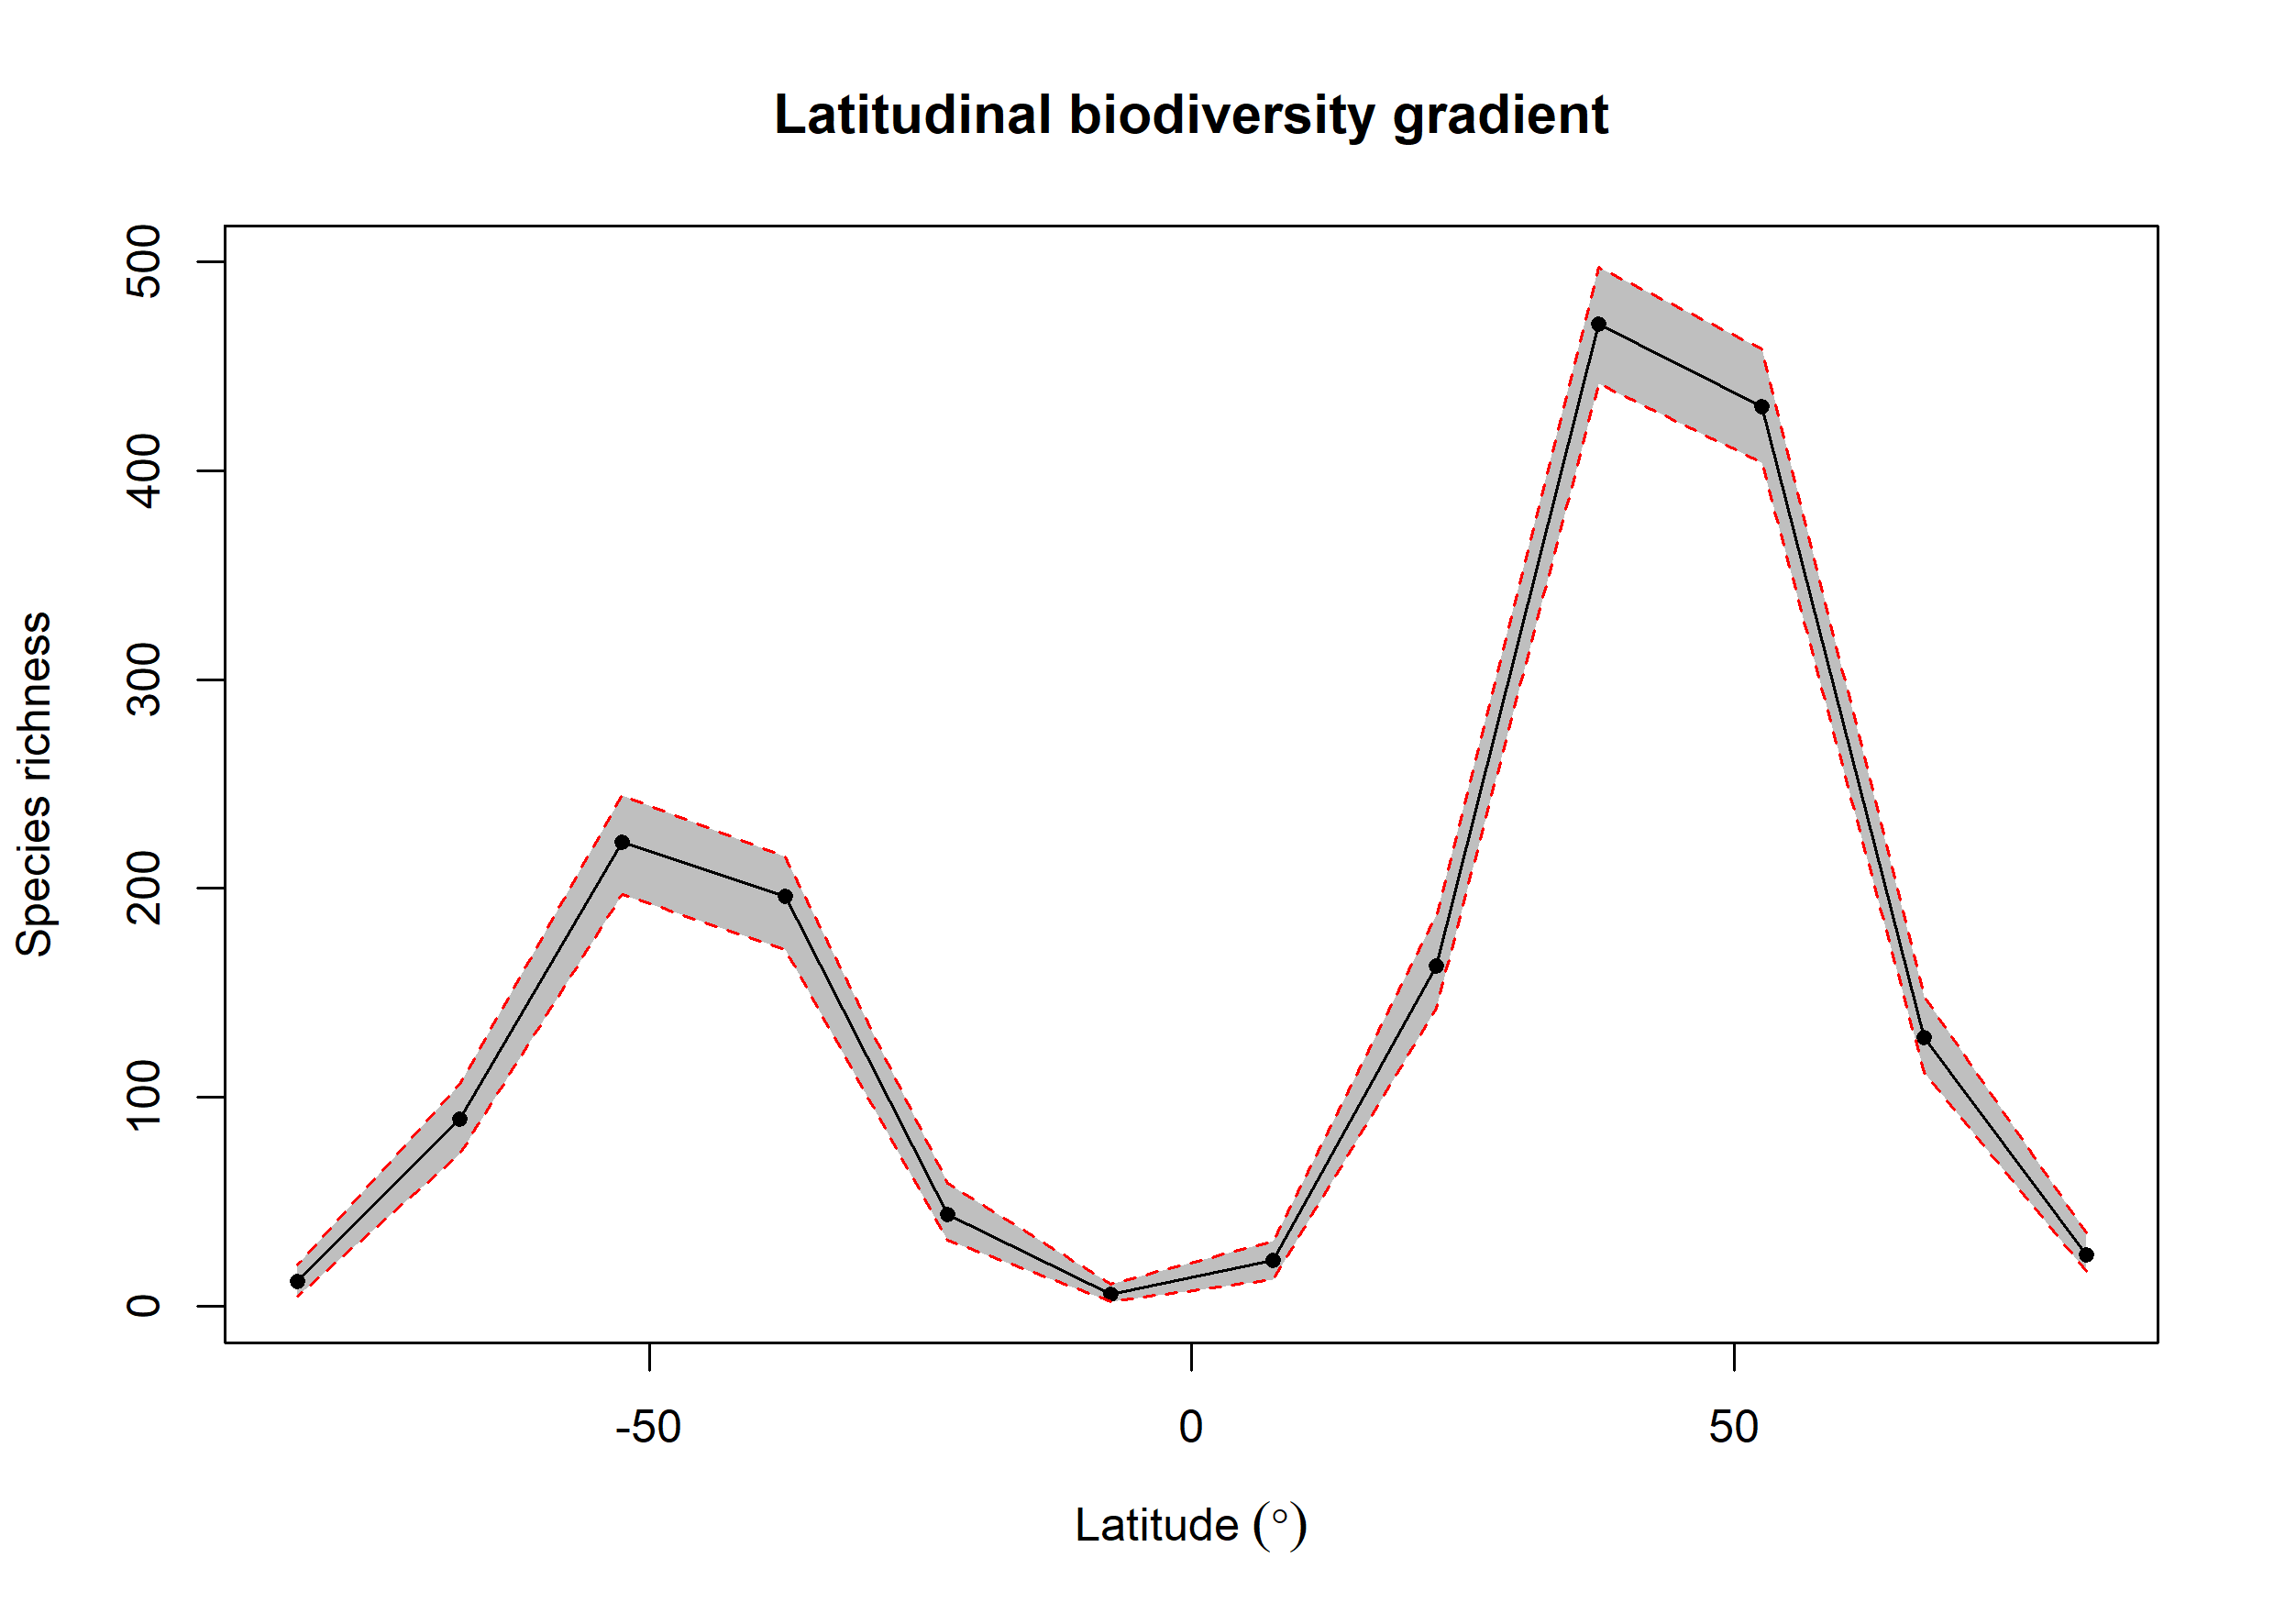

The file beside this chart, header and first rows:
bin, max, min, mid, hemisphere, mean_richness, CI.Lower, CI.Upper
1, 90, 75, 82.5, N, 24.67, 16.48, 35
2, 75, 60, 67.5, N, 128.5, 112, 148.5
3, 60, 45, 52.5, N, 430.5, 403.9, 458.5
4, 45, 30, 37.5, N, 470.2, 441.5, 497.6
5, 30, 15, 22.5, N, 163.1, 142.5, 187
6, 15, 0, 7.5, N, 21.76, 12.47, 31
7, 0, -15, -7.5, S, 5.74, 2, 10.53
8, -15, -30, -22.5, S, 43.87, 31.48, 59
9, -30, -45, -37.5, S, 196.1, 170.9, 215.1
10, -45, -60, -52.5, S, 222, 196.9, 244.5
11, -60, -75, -67.5, S, 89.4, 72.9, 106
12, -75, -90, -82.5, S, 11.76, 5, 19.52
